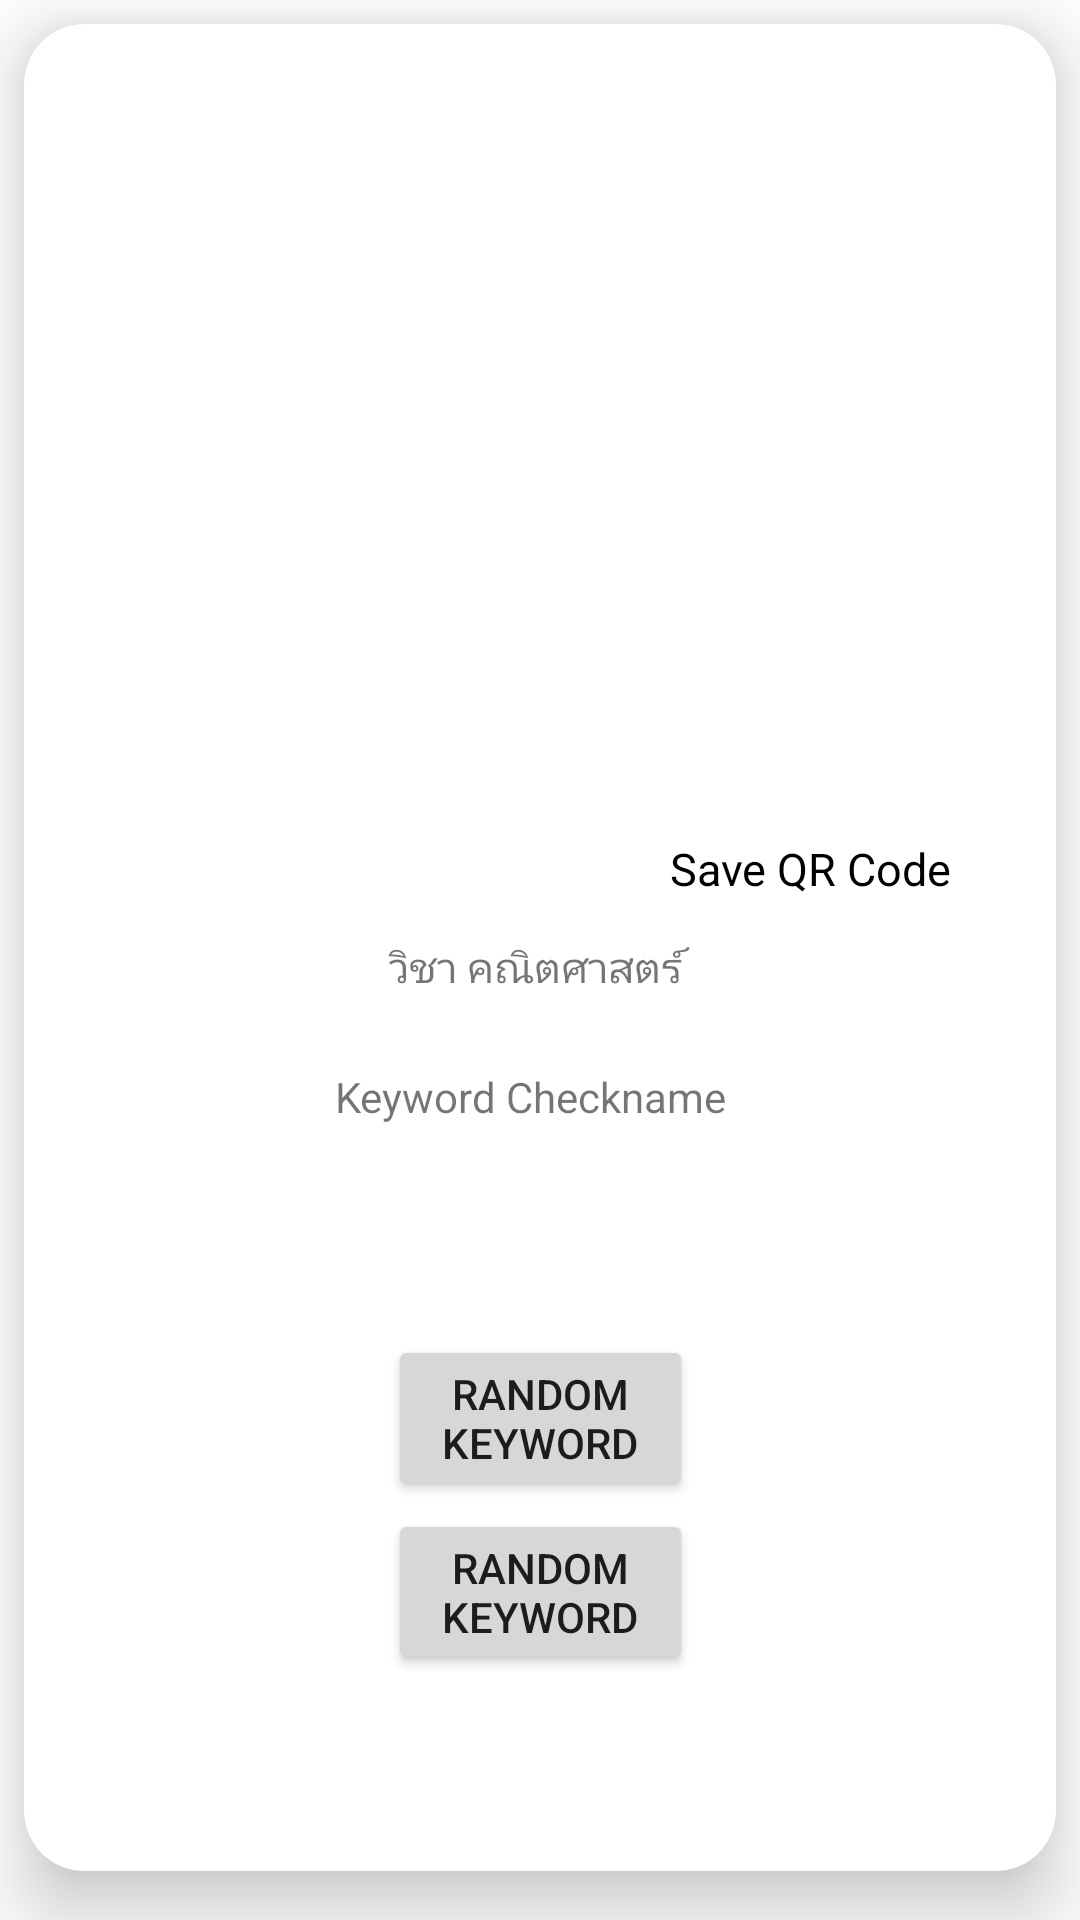

Produce the Android XML layout that renders to this screen, including the resource entries it uses.
<!-- AndroidManifest.xml: application theme AppTheme -->
<!-- res/layout/fragment_gen_qr.xml -->
<?xml version="1.0" encoding="utf-8"?>
<FrameLayout xmlns:android="http://schemas.android.com/apk/res/android"
    xmlns:tools="http://schemas.android.com/tools"
    android:layout_width="match_parent"
    android:layout_height="match_parent"
    android:background="#fff"
    tools:context=".genQr">

    <androidx.cardview.widget.CardView
        xmlns:android="http://schemas.android.com/apk/res/android"
        xmlns:app="http://schemas.android.com/apk/res-auto"
        android:layout_width="match_parent"
        android:layout_height="wrap_content"
        android:layout_margin="8dp"
        app:cardCornerRadius="20dp"
        app:cardElevation="15dp">

        <RelativeLayout
            android:layout_width="match_parent"
            android:layout_height="match_parent">

            <ImageView
                android:id="@+id/qrc"
                android:layout_width="332dp"
                android:layout_height="240dp"
                android:layout_alignParentStart="true"
                android:layout_alignParentLeft="true"
                android:layout_alignParentTop="true"
                android:layout_alignParentEnd="true"
                android:layout_alignParentRight="true"
                android:layout_gravity="center"
                android:layout_marginStart="31dp"
                android:layout_marginLeft="31dp"
                android:layout_marginTop="34dp"
                android:layout_marginEnd="30dp"
                android:layout_marginRight="30dp"
                android:src="@drawable/qrcode" />

            <TextView
                android:id="@+id/saveQR"
                android:layout_width="wrap_content"
                android:layout_height="wrap_content"
                android:layout_below="@+id/qrc"
                android:layout_alignParentStart="true"
                android:layout_alignParentLeft="true"
                android:layout_alignParentEnd="true"
                android:layout_alignParentRight="true"
                android:layout_marginStart="205dp"
                android:layout_marginLeft="205dp"
                android:layout_marginTop="-3dp"
                android:layout_marginEnd="25dp"
                android:layout_marginRight="25dp"
                android:layout_marginBottom="324dp"
                android:gravity="center"
                android:text="Save QR Code"
                android:textColor="#000"
                android:textSize="15sp" />

            <TextView
                android:id="@+id/namesub"
                android:layout_width="332dp"
                android:layout_height="35dp"
                android:layout_below="@+id/qrc"
                android:layout_alignParentStart="true"
                android:layout_alignParentLeft="true"
                android:layout_alignParentEnd="true"
                android:layout_alignParentRight="true"
                android:layout_marginStart="29dp"
                android:layout_marginLeft="29dp"
                android:layout_marginTop="23dp"
                android:layout_marginEnd="32dp"
                android:layout_marginRight="32dp"
                android:gravity="center"
                android:text="วิชา คณิตศาสตร์" />

            <TextView
                android:id="@+id/showkey"
                android:layout_width="332dp"
                android:layout_height="35dp"
                android:layout_alignStart="@+id/namesub"
                android:layout_alignLeft="@+id/namesub"
                android:layout_alignTop="@+id/namesub"
                android:layout_alignEnd="@+id/namesub"
                android:layout_alignRight="@+id/namesub"
                android:layout_marginStart="-2dp"
                android:layout_marginLeft="-2dp"
                android:layout_marginTop="43dp"
                android:layout_marginEnd="2dp"
                android:layout_marginRight="2dp"
                android:gravity="center"
                android:text="Keyword Checkname" />

            <Button
                android:id="@+id/random"
                android:layout_width="wrap_content"
                android:layout_height="wrap_content"
                android:layout_below="@+id/showkey"
                android:layout_alignStart="@+id/showkey"
                android:layout_alignLeft="@+id/showkey"
                android:layout_alignEnd="@+id/showkey"
                android:layout_alignRight="@+id/showkey"
                android:layout_marginStart="94dp"
                android:layout_marginLeft="94dp"
                android:layout_marginTop="62dp"
                android:layout_marginEnd="87dp"
                android:layout_marginRight="87dp"
                android:text="Random Keyword" />
            <Button
                android:id="@+id/genqr"
                android:layout_width="wrap_content"
                android:layout_height="wrap_content"
                android:layout_below="@+id/showkey"
                android:layout_alignStart="@+id/showkey"
                android:layout_alignLeft="@+id/showkey"
                android:layout_alignEnd="@+id/showkey"
                android:layout_alignRight="@+id/showkey"
                android:layout_marginStart="94dp"
                android:layout_marginLeft="94dp"
                android:layout_marginTop="120dp"
                android:layout_marginEnd="87dp"
                android:layout_marginRight="87dp"
                android:text="Random Keyword" />

        </RelativeLayout>

    </androidx.cardview.widget.CardView>

</FrameLayout>
<!-- resources referenced by this layout -->
<resources>
  <style name="AppTheme" parent="Theme.AppCompat.Light.DarkActionBar">
          
          <item name="colorPrimary">@color/colorPrimary</item>
          <item name="colorPrimaryDark">@color/colorPrimaryDark</item>
          <item name="colorAccent">@color/colorAccent</item>
      </style>
  <color name="colorPrimary">#81501B</color>
  <color name="colorPrimaryDark">#573000</color>
  <color name="colorAccent">#FF5722</color>
</resources>
